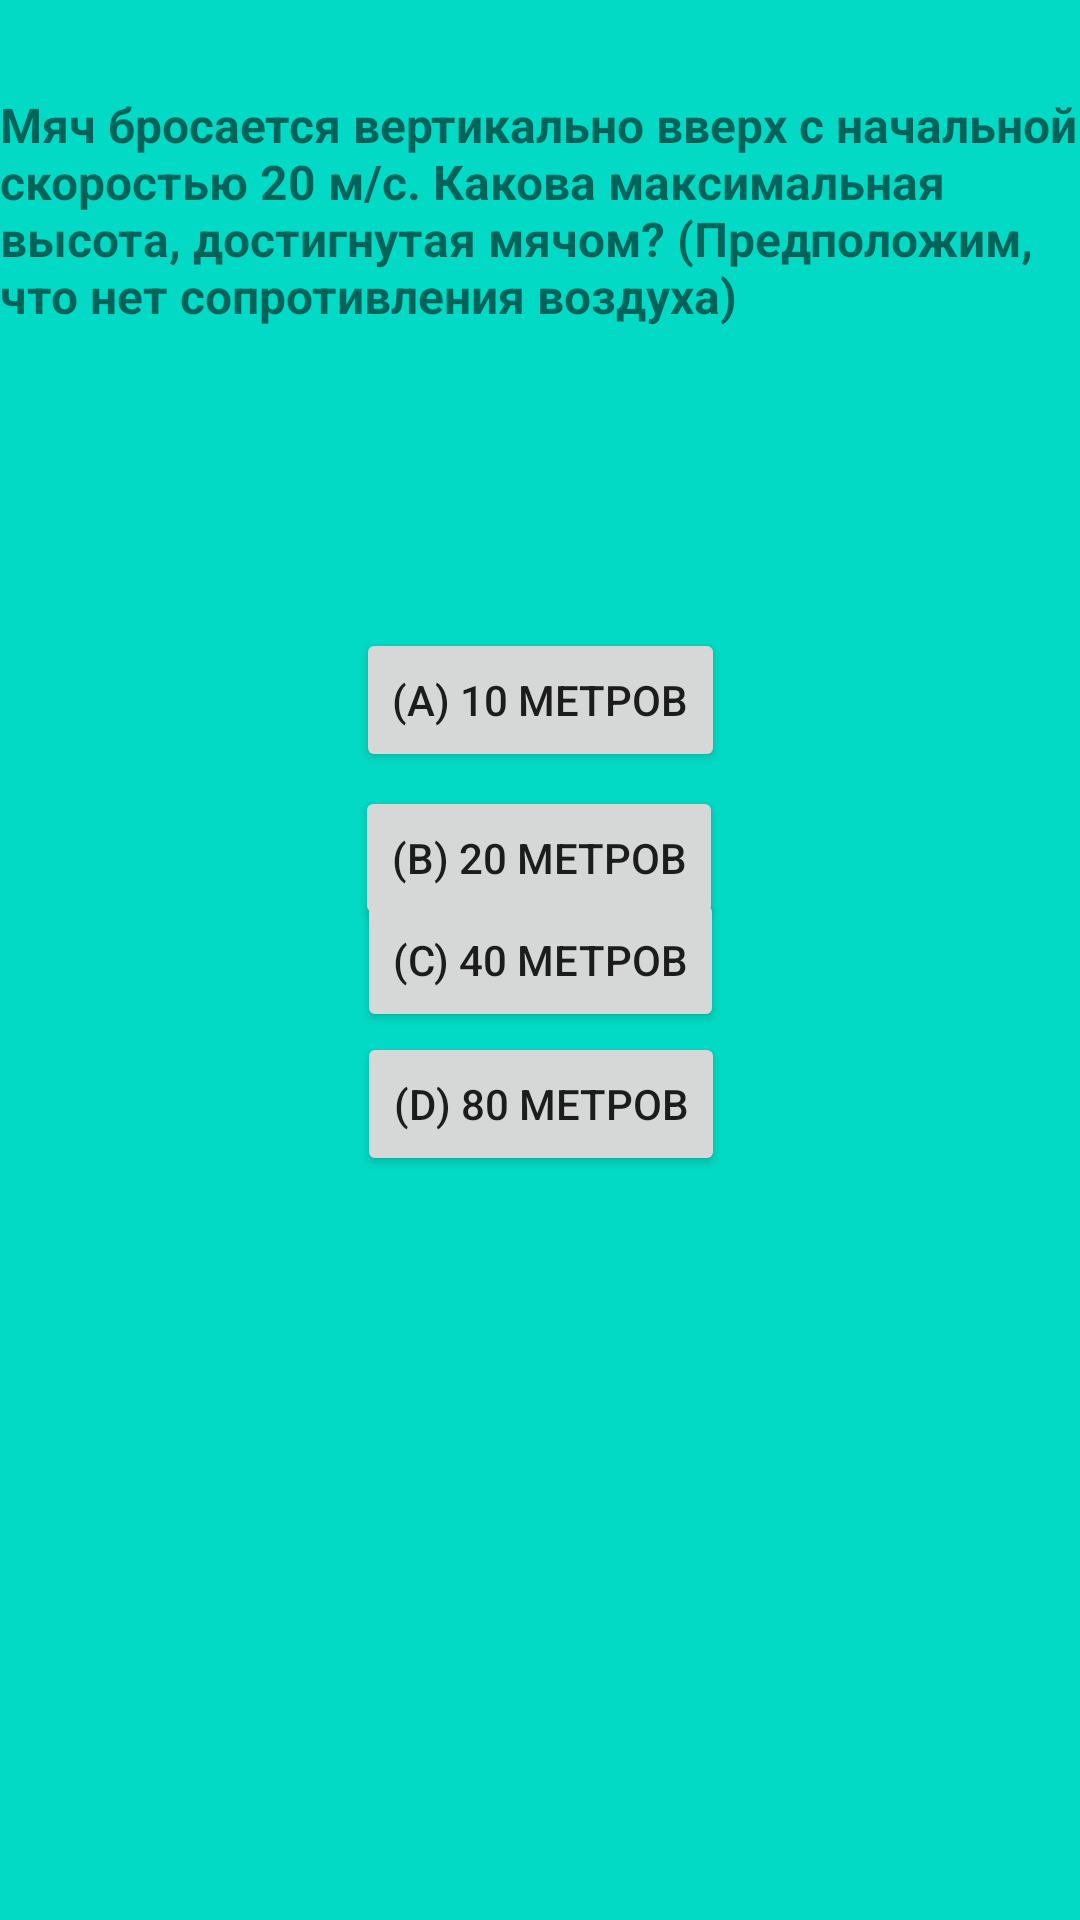

Android layout source for this screen:
<!-- AndroidManifest.xml: application theme Theme.ThePysics3 -->
<!-- res/layout/testkinem3.xml -->
<?xml version="1.0" encoding="utf-8"?>
<androidx.constraintlayout.widget.ConstraintLayout xmlns:android="http://schemas.android.com/apk/res/android"
    xmlns:app="http://schemas.android.com/apk/res-auto"
    xmlns:tools="http://schemas.android.com/tools"
    android:layout_width="match_parent"
    android:layout_height="match_parent"
    android:background="@color/teal_200">

    <TextView
        android:id="@+id/textView"
        android:layout_width="wrap_content"
        android:layout_height="wrap_content"
        android:layout_marginBottom="500dp"
        android:text="Мяч бросается вертикально вверх с начальной скоростью 20 м/с. Какова максимальная высота, достигнутая мячом? (Предположим, что нет сопротивления воздуха)"
        app:layout_constraintBottom_toBottomOf="parent"
        app:layout_constraintEnd_toEndOf="parent"
        app:layout_constraintStart_toStartOf="parent"
        app:layout_constraintTop_toTopOf="parent"
        android:textSize="16dp"
        android:textStyle="bold"/>

    <Button
        android:id="@+id/a1"
        android:layout_width="wrap_content"
        android:layout_height="wrap_content"
        android:layout_marginTop="100dp"
        android:text="(a) 10 метров"
        app:layout_constraintEnd_toEndOf="parent"
        app:layout_constraintStart_toStartOf="parent"
        app:layout_constraintTop_toBottomOf="@+id/textView" />

    <Button
        android:id="@+id/a2"
        android:layout_width="wrap_content"
        android:layout_height="wrap_content"
        android:text="(b) 20 метров"
        app:layout_constraintBottom_toTopOf="@+id/a4"
        app:layout_constraintEnd_toEndOf="parent"
        app:layout_constraintHorizontal_bias="0.498"
        app:layout_constraintStart_toStartOf="parent"
        app:layout_constraintTop_toBottomOf="@+id/a1"
        app:layout_constraintVertical_bias="0.119" />

    <Button
        android:id="@+id/a3"
        android:layout_width="wrap_content"
        android:layout_height="wrap_content"
        android:text="(c) 40 метров"
        app:layout_constraintBottom_toBottomOf="parent"
        app:layout_constraintEnd_toEndOf="parent"
        app:layout_constraintHorizontal_bias="0.501"
        app:layout_constraintStart_toStartOf="parent"
        app:layout_constraintTop_toTopOf="parent" />

    <Button
        android:id="@+id/a4"
        android:layout_width="wrap_content"
        android:layout_height="wrap_content"
        android:layout_marginBottom="250dp"
        android:text="(d) 80 метров"
        app:layout_constraintBottom_toBottomOf="parent"
        app:layout_constraintEnd_toEndOf="parent"
        app:layout_constraintHorizontal_bias="0.501"
        app:layout_constraintStart_toStartOf="parent"
        app:layout_constraintTop_toBottomOf="@+id/a3"
        app:layout_constraintVertical_bias="0.166" />
</androidx.constraintlayout.widget.ConstraintLayout>
<!-- resources referenced by this layout -->
<resources>
  <style name="Theme.ThePysics3" parent="Theme.MaterialComponents.DayNight.DarkActionBar">
          
          <item name="colorPrimary">@color/purple_500</item>
          <item name="colorPrimaryVariant">@color/purple_700</item>
          <item name="colorOnPrimary">@color/white</item>
          
          <item name="colorSecondary">@color/teal_200</item>
          <item name="colorSecondaryVariant">@color/teal_700</item>
          <item name="colorOnSecondary">@color/black</item>
          
          <item name="android:statusBarColor">?attr/colorPrimaryVariant</item>
          
      </style>
  <!-- not gathered from this repository: default colours our renderer supplied (Android Studio template values) -->
  <color name="purple_500">#FF6200EE</color>
  <color name="purple_700">#FF3700B3</color>
  <color name="teal_200">#FF03DAC5</color>
  <color name="teal_700">#FF018786</color>
  <color name="black">#FF000000</color>
  <color name="white">#FFFFFFFF</color>
</resources>
